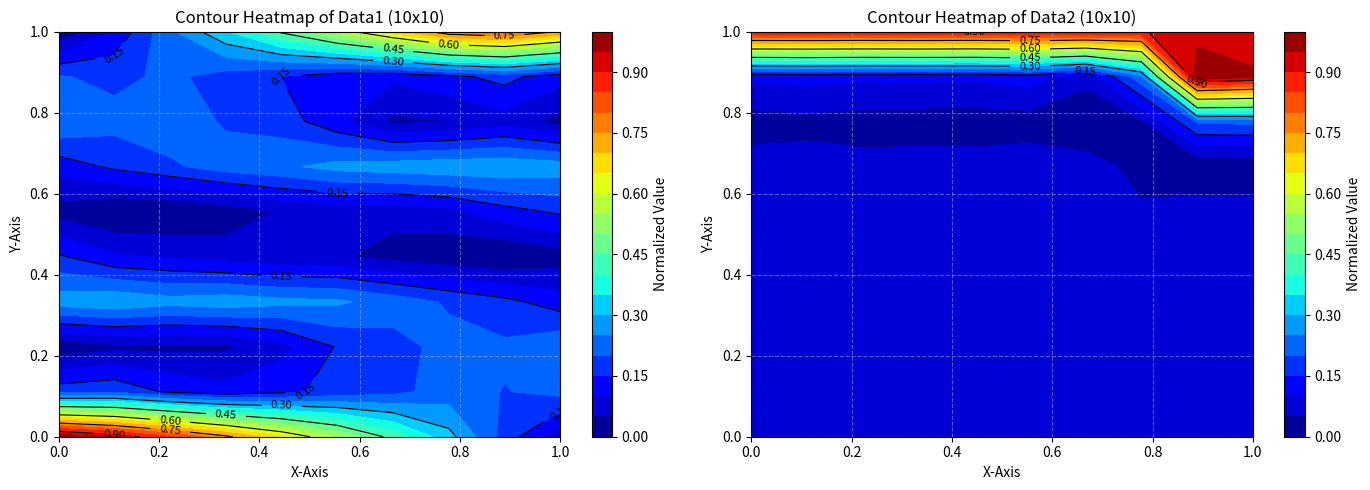

Write the Python code that produced this figure.
import numpy as np
import matplotlib.pyplot as plt
from scipy.interpolate import griddata

data = [1.33034607, 1.19513603, 1.02067693, 0.81365557, 0.58485772, 0.34723182, 0.11357884, 0.0, 0.0, 0.0, 0.10580655,
        0.21556823, 0.29772605, 0.35437419, 0.38764359, 0.39942618, 0.39129295, 0.36455025, 0.32039769, 0.2601728,
        0.18569587, 0.0998161, 0.00765579, 0.0, 0.0, 0.0, 0.00469201, 0.09628542, 0.18169324, 0.25582941, 0.31594177,
        0.36033084, 0.38780095, 0.39732482, 0.38781245, 0.35796572, 0.30622562, 0.23083686, 0.13006671, 0.00262426, 0.0,
        0.0, 0.0319749, 0.25048252, 0.47662707, 0.70000614, 0.90940805, 1.09433158]

data2 = [0.0, 0.0, 0.0, 0.0, 0.0, 0.0, 0.0, 0.0, 0.0, 0.0, 0.0, 0.0, 0.0,
         0.0, 0.0, 0.0, 0.0, 0.0, 0.0, 0.0, 0.0, 0.0, 0.0, 0.0, 0.0, 0.0,
         0.0, 0.0, 0.0, 0.0, 0.0, 0.0, 0.0, 0.0, 0.0, 0.0, 0.0, 0.0, 0.0,
         0.0, 0.0, 0.0, 0.0, 0.0, 0.0, 0.0, 0.0, 0.0, 0.0, 0.0, 0.0, 0.0,
         0.0, 0.0, 0.0, 0.0, 0.0, 0.0, 0.0, 0.0, 0.0, 0.0, 0.0, 0.0, 0.0,
         0.0, 0.0, 0.0, 0.0, 0.00271448]


def normalize_array(array):
    """Normalize an array to the range [0,1]"""
    array = np.array(array)
    min_val = np.min(array)
    max_val = np.max(array)

    # Avoid division by zero
    if max_val == min_val:
        return np.zeros_like(array)

    return (array - min_val) / (max_val - min_val)


def reshape_to_10x10_then_normalize(array):
    # Convert to numpy array
    array = np.array(array)

    # Calculate the original square matrix size
    original_length = len(array)
    original_size = int(np.ceil(np.sqrt(original_length)))

    # Pad the array to fit a square shape - using 1 instead of 0
    padded_array = np.pad(array, (0, original_size ** 2 - original_length), 'constant', constant_values=1)
    original_matrix = padded_array.reshape(original_size, original_size)

    # Generate original grid
    x_orig = np.linspace(0, 1, original_size)
    y_orig = np.linspace(0, 1, original_size)
    X_orig, Y_orig = np.meshgrid(x_orig, y_orig)

    # Generate target grid (10x10)
    x_target = np.linspace(0, 1, 10)
    y_target = np.linspace(0, 1, 10)
    X_target, Y_target = np.meshgrid(x_target, y_target)

    # Perform cubic interpolation
    points = np.column_stack((X_orig.flatten(), Y_orig.flatten()))
    values = original_matrix.flatten()
    matrix_10x10 = griddata(points, values, (X_target, Y_target), method='cubic')

    # Handle NaN values by replacing them with 1 instead of the mean
    matrix_10x10 = np.nan_to_num(matrix_10x10, nan=1.0)

    # Normalize the 10x10 matrix after reshaping
    normalized_matrix = normalize_array(matrix_10x10)

    return normalized_matrix, X_target, Y_target


# Get the 10x10 matrices for both datasets (reshape first, then normalize)
matrix1, X1, Y1 = reshape_to_10x10_then_normalize(data)
matrix2, X2, Y2 = reshape_to_10x10_then_normalize(data2)

# Create a figure with two subplots side by side
fig, axs = plt.subplots(1, 2, figsize=(14, 5))

# Plot first contour heatmap
contour1 = axs[0].contourf(X1, Y1, matrix1, cmap='jet', levels=20)
contour_lines1 = axs[0].contour(X1, Y1, matrix1, colors='black', linewidths=0.8)
fig.colorbar(contour1, ax=axs[0], label="Normalized Value")
axs[0].clabel(contour_lines1, inline=True, fontsize=8)
axs[0].set_title("Contour Heatmap of Data1 (10x10)")
axs[0].set_xlabel("X-Axis")
axs[0].set_ylabel("Y-Axis")
axs[0].grid(True, linestyle='--', alpha=0.5)

# Plot second contour heatmap
contour2 = axs[1].contourf(X2, Y2, matrix2, cmap='jet', levels=20)
contour_lines2 = axs[1].contour(X2, Y2, matrix2, colors='black', linewidths=0.8)
fig.colorbar(contour2, ax=axs[1], label="Normalized Value")
axs[1].clabel(contour_lines2, inline=True, fontsize=8)
axs[1].set_title("Contour Heatmap of Data2 (10x10)")
axs[1].set_xlabel("X-Axis")
axs[1].set_ylabel("Y-Axis")
axs[1].grid(True, linestyle='--', alpha=0.5)

plt.tight_layout()
plt.show()

# To plot them separately, you can use this code:
"""
# Plot data1
plt.figure(figsize=(7, 5))
contour1 = plt.contourf(X1, Y1, matrix1, cmap='jet', levels=20)
contour_lines1 = plt.contour(X1, Y1, matrix1, colors='black', linewidths=0.8)
plt.colorbar(contour1, label="Normalized Value")
plt.clabel(contour_lines1, inline=True, fontsize=8)
plt.title("Contour Heatmap of Data1 (10x10)")
plt.xlabel("X-Axis")
plt.ylabel("Y-Axis")
plt.grid(True, linestyle='--', alpha=0.5)
plt.tight_layout()
plt.show()

# Plot data2
plt.figure(figsize=(7, 5))
contour2 = plt.contourf(X2, Y2, matrix2, cmap='jet', levels=20)
contour_lines2 = plt.contour(X2, Y2, matrix2, colors='black', linewidths=0.8)
plt.colorbar(contour2, label="Normalized Value")
plt.clabel(contour_lines2, inline=True, fontsize=8)
plt.title("Contour Heatmap of Data2 (10x10)")
plt.xlabel("X-Axis")
plt.ylabel("Y-Axis")
plt.grid(True, linestyle='--', alpha=0.5)
plt.tight_layout()
plt.show()
"""